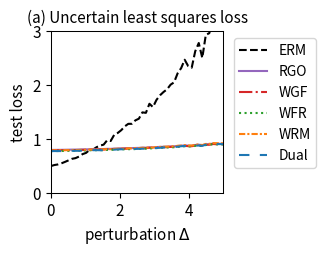

Here is the Python script that generated this plot:
import numpy as np
import matplotlib.pyplot as plt
from scipy.optimize import minimize
from scipy.special import logsumexp
import os

# --- 1. 实验设置与参数定义 (已与官方文件对齐) ---
# 定义问题的维度
DIM_M = 20  # 矩阵 A 的行数 (已根据官方数据修正)
DIM_N = 10  # 矩阵 A 的列数 (theta 的维度)

# 定义训练/测试样本数量
N_TRAIN_SAMPLES = 10 # 官方: n_sample = 10
N_TEST_SAMPLES = 500 # 官方: n_test = 500

# 定义分布偏移的扰动范围
DELTA_MIN = 0.0
DELTA_MAX = 5.0 # 官方: disturb_set goes up to 5.0
DELTA_STEPS = 50

# --- DRO 算法超参数 ---
N_EPOCHS = 50 # 外部优化的迭代轮数
LEARNING_RATE = 0.01 # 外部优化 theta 的学习率
LAMBDA_VAL = 0.5 # 正则化参数 lambda
EPSILON = 1 # 熵正则化参数 epsilon
GRAD_CLIP_THRESHOLD = 10.0 # 梯度裁剪阈值，防止梯度爆炸

# RGO (算法2) 特定参数
RGO_SMOOTHNESS_L = 0.5 # 假设的损失函数平滑度 L (需满足 LAMBDA_VAL > L/2)

# WGF (算法3), WFR (算法4), WRM 特定参数
K_INNER_STEPS = 50  # 内部循环迭代次数 K
INNER_STEP_SIZE = 0.01 # 内部循环步长 eta

# WGF, WFR, RGO 特定参数
M_PARTICLES = 5 # 使用的粒子(样本)数量

# WFR (算法4) 特定参数
WFR_WEIGHT_STEP_SIZE = 0.08 # WFR 中权重更新的步长

# Dual 方法特定参数
SINKHORN_SAMPLE_LEVEL = 4 # Dual 方法的蒙特卡洛采样级别

# --- 2. 加载官方数据集 (硬编码以移除 cvxopt 依赖) ---
print("正在加载官方数据集 (硬编码版本)...")
# 从 robls.bin 文件中提取的数据
A0_flat = [
    0.25003787, -0.05917881, -0.23893546, 0.80409824, 0.72834088,
    2.25948004, 0.87784937, -1.17812359, 1.17109974, 0.28661532,
    -1.42182999, -0.21927421, -0.15292762, 0.71754808, 0.10592679,
    -0.23814046, -1.10802367, 0.39683744, -1.1725309, 0.28749557,
    -0.50788541, -0.20682369, -0.70924466, 1.06761948, 0.60617808,
    1.66576254, 0.53493823, -1.17613997, -0.00731161, -0.81914582,
    0.96717266, 0.45028478, -0.50514112, -0.78287997, -0.45783088,
    0.25610097, -0.05563097, 0.06459789, -1.18546002, 0.50803566,
    0.63414537, 0.14602885, 0.1372974, -0.44577387, -1.22220436,
    -0.5683438, -1.09837733, 1.66535667, 0.73258043, -0.8716961,
    -0.19847685, 0.28349911, -0.77011756, 0.4852839, 0.58750813,
    -0.36741047, -0.6121577, 0.19685857, 0.46718984, -0.90855702,
    0.01242276, -0.11043147, 0.24304334, -1.32833193, -1.3675264,
    -2.25982067, -1.2640378, 2.28305282, -1.05578622, 0.07943218,
    1.05624088, 0.63339661, 0.14171268, -0.27125339, 0.31954098,
    0.47400092, 0.49104886, -0.97220237, 1.16475825, -0.35766948,
    -0.14129039, 0.34629778, 0.27283808, 0.19385463, 0.74489924,
    -0.80643975, 0.46229319, -0.72185528, -0.60700379, 0.39633883,
    -0.17306268, -0.85630984, 1.05281347, -0.20078964, -0.02762406,
    -0.2173559, 0.55858143, 0.45636177, 0.59690439, 0.44997981,
    -0.32914406, 0.63877355, -0.54978957, 1.27722309, 2.32632642,
    1.86954783, 1.43689268, -3.03534068, -0.11956323, 0.57975362,
    -0.69181718, -0.84664292, 1.20307884, 0.17007324, -0.49364612,
    -0.0645528, -0.22527475, 0.68055921, -0.82211579, 1.18396751,
    -0.01554297, -0.36476277, 0.2276415, -0.33453183, -0.43262069,
    -0.42015688, 0.09568789, 0.46282388, 0.00129392, 0.05269774,
    -0.05434922, 0.1463768, -0.19314829, -0.04309809, 0.1800566,
    0.0758013, 0.07863755, -0.29762305, 0.10745123, -0.05990911,
    -0.16819982, -0.8766473, 0.45053147, -0.55942491, -0.24564447,
    -1.34767835, 0.00254835, 1.08958615, -0.41981826, 1.21148646,
    -0.47824835, 0.19427199, 0.92158534, -0.03061487, 0.09289388,
    0.1792477, 0.1401624, -0.25336078, 1.226803, 0.29405587,
    -0.30898885, -1.1289769, 0.595893, 0.18832574, 0.60058916,
    0.16113351, 1.64854221, -0.94061951, 0.76110121, 1.14184298,
    -1.59859359, -0.34385834, 0.47790225, 0.06238379, 0.26433977,
    -0.242734, -0.35225751, 0.54663129, -0.1714633, 0.71002153,
    0.34016765, 1.09058028, -1.11635118, 1.70837408, 0.61271254,
    3.67914908, 0.0624467, -1.8808227, 1.39035472, -2.17182231,
    0.36928193, -0.01267536, -1.76752828, 0.33134577, -0.13910061,
    -0.36533788, -1.17162984, 0.8428494, -2.45355302, -0.42316362]
A0 = np.array(A0_flat).reshape(DIM_N, DIM_M).T

A1_flat = [
    -0.09393893, 0.04765061, 0.08725006, 0.02883281, -0.03527996,
    0.24096603, -0.08595977, 0.01464628, -0.09612727, 0.05623319,
    -0.2581709, 0.08827467, -0.14739316, -0.01376602, -0.14168357,
    -0.16558236, -0.25256966, -0.13015733, 0.02835751, 0.06596766,
    0.20684014, 0.08622027, -0.28721148, -0.13754497, -0.01892794,
    -0.33779225, -0.04184211, -0.07936001, 0.04442774, 0.07471207,
    0.12030433, -0.02685792, -0.03124774, 0.19383624, 0.24547024,
    -0.05119187, 0.02073282, -0.12896264, 0.0051813, 0.10233319,
    -0.07948119, 0.01741243, 0.00468091, -0.08351192, -0.07216189,
    0.25132917, -0.1342034, -0.06650293, -0.20112101, -0.0127605,
    0.05303795, -0.07046935, 0.04606528, -0.09669583, 0.16954322,
    -0.00417679, 0.10403817, 0.29150618, 0.05853078, 0.17825112,
    0.03356633, -0.04150648, -0.12339524, -0.0514402, 0.15483574,
    0.11530659, -0.13832853, -0.0257582, -0.17375835, 0.04098843,
    0.12954338, -0.09990791, -0.37379708, 0.09314519, 0.42872754,
    0.07165813, 0.03989949, 0.03797338, 0.12829636, 0.27908777,
    0.20383267, -0.02610418, 0.00230751, 0.03293295, -0.11423502,
    0.15478255, 0.02164525, 0.20816195, -0.02587464, 0.22076043,
    -0.25384533, 0.24365111, -0.20299506, -0.14051634, 0.00667515,
    -0.1944836, 0.06237194, 0.07291878, 0.17651184, -0.05407635,
    0.05594454, 0.03306775, 0.09413165, 0.08448313, -0.13266768,
    0.23618908, -0.05108297, -0.12184735, -0.13316605, 0.15977716,
    -0.02131638, 0.36149793, -0.02653721, -0.01890421, 0.05498191,
    -0.15762704, -0.03713547, -0.2113691, 0.14024251, 0.04046613,
    -0.1639696, 0.00930475, -0.05300977, 0.18566788, 0.18240795,
    0.08798762, 0.06568312, 0.10704911, -0.10257525, 0.0487188,
    -0.05319662, 0.11554448, -0.02374554, 0.25058364, 0.02304798,
    0.17001783, -0.00472515, -0.20071081, 0.04884632, -0.02655859,
    -0.18579019, 0.03065855, 0.03625509, -0.04897825, 0.18408415,
    -0.10662118, -0.12523171, -0.00032533, 0.05295227, -0.06800657,
    -0.0358668, -0.14467003, 0.26926707, 0.25989514, -0.20341141,
    0.25926511, -0.1197638, -0.04066245, 0.07423111, -0.04334816,
    0.17898445, 0.16340759, -0.21336437, -0.14274356, -0.10159267,
    0.05628148, -0.05793711, 0.09441796, 0.03046191, -0.1359604,
    0.01869776, -0.10001108, -0.08408689, 0.1864732, -0.22027781,
    -0.26938099, 0.06573703, -0.20788274, -0.01879786, 0.03274622,
    -0.0357562, -0.07623542, -0.02503547, 0.16157046, -0.0854077,
    0.08095394, -0.08348604, 0.07650048, -0.09684555, 0.15938316,
    0.02496594, 0.21322543, 0.04295515, 0.11588688, 0.17270499,
    0.05806273, -0.05163153, -0.01504851, -0.12892051, -0.27503139]
A1 = np.array(A1_flat).reshape(DIM_N, DIM_M).T

b_flat = [
    0.14999607, 0.54203757, 0.25440882, -0.30724069, -0.41711183,
    1.13680483, 0.39131381, 1.60514782, 0.82589231, 1.47039036,
    -1.37890689, -0.26017207, 0.99476817, 1.83403368, -1.71591032,
    0.08693171, 1.95567435, 0.16145377, -0.62868836, -1.43882447]
b = np.array(b_flat)

print("官方数据集加载成功。")

# --- 3. 数据生成函数 ---
def generate_training_data(n_samples):
    # 官方代码使用 U[-0.5, 0.5] 作为基础训练分布
    return np.random.uniform(-0.5, 0.5, n_samples)

def generate_test_data(n_samples, delta):
    # 官方代码使用 U[-0.5*(1+delta), 0.5*(1+delta)] 作为测试分布
    lower_bound = -0.5 * (1 + delta)
    upper_bound = 0.5 * (1 + delta)
    return np.random.uniform(lower_bound, upper_bound, n_samples)

# --- 4. 核心函数定义 (Vectorized & Loss Corrected) ---
def loss_function(theta, z):
    """ 计算单个样本或一批样本 z 的损失 f_theta(z) (平方和) """
    z = np.atleast_1d(z)
    A_z = A0[np.newaxis, :, :] + z[:, np.newaxis, np.newaxis] * A1[np.newaxis, :, :]
    residual = A_z @ theta - b[np.newaxis, :]
    # 已修正: 使用平方和 (sum of squares), 而非均方误差 (mean squared error)
    loss = np.sum(residual**2, axis=1)/DIM_M
    return loss.squeeze()

def loss_grad_theta(theta, z):
    """ 计算损失函数关于 theta 的梯度 (对应平方和损失) """
    z = np.atleast_1d(z)
    A_z = A0[np.newaxis, :, :] + z[:, np.newaxis, np.newaxis] * A1[np.newaxis, :, :]
    residual = A_z @ theta - b[np.newaxis, :]
    grad = 2 * (A_z.transpose(0, 2, 1) @ residual[:, :, np.newaxis]).squeeze(axis=2)
    return grad.squeeze()

def loss_grad_z(theta, z):
    """ 计算损失函数关于 z 的梯度 (对应平方和损失) """
    z = np.atleast_1d(z)
    A_z = A0[np.newaxis, :, :] + z[:, np.newaxis, np.newaxis] * A1[np.newaxis, :, :]
    residual = A_z @ theta - b[np.newaxis, :]
    grad_A_z = A1 @ theta
    grad = 2 * np.sum(residual * grad_A_z[np.newaxis, :], axis=1)
    return grad.squeeze()

# --- 5. ERM (经验风险最小化) 实现 ---
def erm_objective_function(theta, xi_samples):
    """ 计算 ERM 的目标函数值（平均损失）"""
    return np.mean(loss_function(theta, xi_samples))

def solve_erm(xi_train_samples):
    """ 使用优化器求解 ERM 问题 """
    initial_theta = np.zeros(DIM_N)
    result = minimize(
        erm_objective_function, initial_theta, args=(xi_train_samples,), method='BFGS')
    if not result.success:
        print("警告: ERM 优化过程可能未收敛。")
    return result.x

# --- 6. RGO (算法2) 实现 (Vectorized) ---
def solve_rgo(xi_train_samples):
    """ 使用 RGO 算法求解 Sinkhorn DRO """
    theta = np.zeros(DIM_N)
    num_train = len(xi_train_samples)
    
    def rgo_inner_objective(z, xi, current_theta):
        l = loss_function(current_theta, z.flatten()).reshape(z.shape)
        penalty = (z - xi)**2
        return -l / (LAMBDA_VAL * EPSILON) + penalty / EPSILON

    def rgo_inner_objective_grad_z(z, xi, current_theta):
        grad_l_z = loss_grad_z(current_theta, z)
        grad_penalty = 2 * (z - xi)
        return -grad_l_z / (LAMBDA_VAL * EPSILON) + grad_penalty
    
    for epoch in range(N_EPOCHS):
        z_k = xi_train_samples.copy()
        for _ in range(K_INNER_STEPS):
            grad = rgo_inner_objective_grad_z(z_k, xi_train_samples, theta)
            z_k -= INNER_STEP_SIZE * grad
        z_star_batch = z_k

        variance = (LAMBDA_VAL * EPSILON) / (2 * LAMBDA_VAL - RGO_SMOOTHNESS_L)
        if variance <= 0: variance = 1e-6
        std_dev = np.sqrt(variance)
        
        z_star_expanded = z_star_batch[:, np.newaxis]
        xi_expanded = xi_train_samples[:, np.newaxis]
        
        final_accepted_samples = np.zeros((num_train, M_PARTICLES))
        active_flags = np.ones((num_train, M_PARTICLES), dtype=bool)
        
        for _ in range(100):
            if not np.any(active_flags): break
            proposals = np.random.normal(0, std_dev, size=(num_train, M_PARTICLES))
            z_candidates = z_star_expanded + proposals
            f_val_candidates = rgo_inner_objective(z_candidates, xi_expanded, theta)
            f_val_star = rgo_inner_objective(z_star_expanded, xi_expanded, theta)
            log_accept_prob = -f_val_candidates + f_val_star - (proposals**2 / (2*variance))
            acceptance_mask = np.log(np.random.rand(num_train, M_PARTICLES)) < log_accept_prob
            newly_accepted = acceptance_mask & active_flags
            final_accepted_samples[newly_accepted] = z_candidates[newly_accepted]
            active_flags[newly_accepted] = False

        if np.any(active_flags):
            final_accepted_samples[active_flags] = z_star_expanded[active_flags]

        all_grads = loss_grad_theta(theta, final_accepted_samples.flatten())
        avg_particle_grads = all_grads.reshape(num_train, M_PARTICLES, -1).mean(axis=1)
        total_grad = avg_particle_grads.sum(axis=0)
        
        avg_grad = total_grad / num_train
        grad_norm = np.linalg.norm(avg_grad)
        if grad_norm > GRAD_CLIP_THRESHOLD:
            avg_grad = avg_grad * GRAD_CLIP_THRESHOLD / grad_norm
        theta -= LEARNING_RATE * avg_grad
        
    return theta

# --- 7. Wasserstein Gradient Flow (WGF) 实现 (Vectorized) ---
def solve_wgf(xi_train_samples):
    """ 使用 Wasserstein Gradient Flow (WGF) 求解 Sinkhorn DRO """
    theta = np.zeros(DIM_N)
    num_train = len(xi_train_samples)
    
    def f_bar_grad_z(z, xi, current_theta):
        grad_f = loss_grad_z(current_theta, z)
        return grad_f - 2 * LAMBDA_VAL * (z - xi)

    for epoch in range(N_EPOCHS):
        particles = np.tile(xi_train_samples[:, np.newaxis], (1, M_PARTICLES))
        for _ in range(K_INNER_STEPS):
            particles_flat = particles.flatten()
            xi_expanded = np.repeat(xi_train_samples, M_PARTICLES)
            grad = f_bar_grad_z(particles_flat, xi_expanded, theta)
            noise = np.random.normal(0, 1, size=particles_flat.shape)
            updated_particles_flat = particles_flat + INNER_STEP_SIZE * grad + np.sqrt(2 * INNER_STEP_SIZE * LAMBDA_VAL * EPSILON) * noise
            particles = updated_particles_flat.reshape(num_train, M_PARTICLES)

        all_grads = loss_grad_theta(theta, particles.flatten())
        avg_particle_grads = all_grads.reshape(num_train, M_PARTICLES, -1).mean(axis=1)
        total_grad = avg_particle_grads.sum(axis=0)
            
        avg_grad = total_grad / num_train
        grad_norm = np.linalg.norm(avg_grad)
        if grad_norm > GRAD_CLIP_THRESHOLD:
            avg_grad = avg_grad * GRAD_CLIP_THRESHOLD / grad_norm
        theta -= LEARNING_RATE * avg_grad
        
    return theta

# --- 8. WFR Flow (算法4) 实现 (Vectorized) ---
def solve_wfr(xi_train_samples):
    """ 使用 WFR Flow 求解 Sinkhorn DRO """
    theta = np.zeros(DIM_N)
    num_train = len(xi_train_samples)
    
    def f_bar_grad_z(z, xi, current_theta):
        grad_f = loss_grad_z(current_theta, z)
        return grad_f - 2 * LAMBDA_VAL * (z - xi)

    for epoch in range(N_EPOCHS):
        particles = np.tile(xi_train_samples[:, np.newaxis], (1, M_PARTICLES))
        weights = np.full((num_train, M_PARTICLES), 1.0 / M_PARTICLES)
        
        for _ in range(K_INNER_STEPS):
            particles_flat = particles.flatten()
            xi_expanded = np.repeat(xi_train_samples, M_PARTICLES)
            grad = f_bar_grad_z(particles_flat, xi_expanded, theta)
            noise = np.random.normal(0, 1, size=particles_flat.shape)
            updated_particles_flat = particles_flat + INNER_STEP_SIZE * grad + np.sqrt(2 * INNER_STEP_SIZE * LAMBDA_VAL * EPSILON) * noise
            particles = updated_particles_flat.reshape(num_train, M_PARTICLES)
            f_bar_val = loss_function(theta, particles.flatten()).reshape(particles.shape) - LAMBDA_VAL * (particles - xi_train_samples[:, np.newaxis])**2
            weights = (weights**(1 - LAMBDA_VAL * EPSILON * WFR_WEIGHT_STEP_SIZE)) * np.exp(WFR_WEIGHT_STEP_SIZE * f_bar_val)
            sum_weights = np.sum(weights, axis=1, keepdims=True)
            weights /= (sum_weights + 1e-9)

        all_grads = loss_grad_theta(theta, particles.flatten()).reshape(num_train, M_PARTICLES, -1)
        weighted_grads = np.sum(weights[:, :, np.newaxis] * all_grads, axis=1)
        total_grad = np.sum(weighted_grads, axis=0)
        
        avg_grad = total_grad / num_train
        grad_norm = np.linalg.norm(avg_grad)
        if grad_norm > GRAD_CLIP_THRESHOLD:
            avg_grad = avg_grad * GRAD_CLIP_THRESHOLD / grad_norm
        theta -= LEARNING_RATE * avg_grad
        
    return theta

# --- 9. WRM (Wasserstein Robust Method) 实现 (Vectorized) ---
def solve_wrm(xi_train_samples):
    """ 使用 WRM (确定性内部优化) 求解 """
    theta = np.zeros(DIM_N)
    num_train = len(xi_train_samples)
    
    def f_bar_grad_z(z, xi, current_theta):
        grad_f = loss_grad_z(current_theta, z)
        return grad_f - 2 * LAMBDA_VAL * (z - xi)

    for epoch in range(N_EPOCHS):
        z_k = xi_train_samples.copy()
        for _ in range(K_INNER_STEPS):
            grad = f_bar_grad_z(z_k, xi_train_samples, theta)
            z_k += INNER_STEP_SIZE * grad
        total_grad = loss_grad_theta(theta, z_k).sum(axis=0)
        avg_grad = total_grad / num_train
        grad_norm = np.linalg.norm(avg_grad)
        if grad_norm > GRAD_CLIP_THRESHOLD:
            avg_grad = avg_grad * GRAD_CLIP_THRESHOLD / grad_norm
        theta -= LEARNING_RATE * avg_grad
        
    return theta

# --- 10. Dual Method (对偶方法) 实现 (Vectorized) ---
def solve_dual(xi_train_samples):
    """ 使用对偶方法求解 Sinkhorn DRO """
    theta = np.zeros(DIM_N)
    num_train = len(xi_train_samples)
    
    levels = np.arange(SINKHORN_SAMPLE_LEVEL + 1)
    numerators = 2.0**(-levels)
    denominator = 2.0 - 2.0**(-SINKHORN_SAMPLE_LEVEL)
    probabilities = numerators / denominator
    
    for _ in range(N_EPOCHS):
        sampled_level = np.random.choice(levels, p=probabilities)
        m = 2**sampled_level
        
        noise = np.random.randn(num_train, m) * np.sqrt(EPSILON)
        z_samples = xi_train_samples[:, np.newaxis] + noise
        v = loss_function(theta, z_samples.flatten()).reshape(num_train, m) / (LAMBDA_VAL * EPSILON)
        v_max = np.max(v, axis=1, keepdims=True)
        weights = np.exp(v - v_max) 
        weights /= np.sum(weights, axis=1, keepdims=True)
        grads = loss_grad_theta(theta, z_samples.flatten()).reshape(num_train, m, -1)
        weighted_grads = np.sum(weights[:, :, np.newaxis] * grads, axis=1)
        total_grad = np.sum(weighted_grads, axis=0)
        avg_grad = total_grad / num_train
        grad_norm = np.linalg.norm(avg_grad)
        if grad_norm > GRAD_CLIP_THRESHOLD:
            avg_grad = avg_grad * GRAD_CLIP_THRESHOLD / grad_norm
        theta -= LEARNING_RATE * avg_grad
        
    return theta

# --- 11. 实验执行与评估 ---
def run_experiment():
    """ 执行完整的实验流程 """
    xi_train = generate_training_data(N_TRAIN_SAMPLES)
    
    print("正在求解 ERM 模型...")
    theta_erm = solve_erm(xi_train)
    print("正在求解 RGO 模型...")
    theta_rgo = solve_rgo(xi_train)
    print("正在求解 WGF 模型...")
    theta_wgf = solve_wgf(xi_train)
    print("正在求解 WFR 模型...")
    theta_wfr = solve_wfr(xi_train)
    print("正在求解 WRM 模型...")
    theta_wrm = solve_wrm(xi_train)
    print("正在求解 Dual 模型...")
    theta_dual = solve_dual(xi_train)
    print("所有模型求解完成。")

    delta_values = np.linspace(DELTA_MIN, DELTA_MAX, DELTA_STEPS)
    results = {'ERM': [], 'RGO': [], 'WGF': [], 'WFR': [], 'WRM': [], 'Dual': []}
    models = {
        'ERM': theta_erm, 'RGO': theta_rgo, 'WGF': theta_wgf, 
        'WFR': theta_wfr, 'WRM': theta_wrm, 'Dual': theta_dual
    }

    print("正在评估所有模型...")
    for delta in delta_values:
        xi_test = generate_test_data(N_TEST_SAMPLES, delta)
        for name, theta in models.items():
            test_loss = erm_objective_function(theta, xi_test)
            results[name].append(test_loss)
            
    print("评估完成。")
    return delta_values, results

# --- 12. 结果可视化 ---
def plot_results(delta_values, results):
    """ 绘制所有模型损失随扰动 delta 变化的曲线 """
    fig, ax = plt.subplots(figsize=(3.5, 2.613), dpi=300)

    styles = {
        'ERM': {'color': 'k', 'linestyle': '--'},
        'RGO': {'color': '#9467bd', 'linestyle': '-'}, 
        'WGF': {'color': '#d62728', 'linestyle': '-.'},
        'WFR': {'color': '#2ca02c', 'linestyle': ':'},
        'WRM': {'color': '#ff7f0e', 'linestyle': (0, (3, 1, 1, 1))}, # orange, dashdotdot
        'Dual': {'color': '#1f77b4', 'linestyle': (0, (5, 5))} # blue, dashed
    }
    
    for name, losses in results.items():
        ax.plot(delta_values, losses, linewidth=1.5, label=name, **styles[name])

    ax.set_title('(a) Uncertain least squares loss', fontsize=11)
    ax.set_xlabel('perturbation $\Delta$', fontsize=11)
    ax.set_ylabel('test loss', fontsize=11)
    ax.tick_params(axis='both', which='major', labelsize=11)
    for spine in ax.spines.values():
        spine.set_linewidth(0.75)
    ax.set_xlim(0, 5.0) # 已更新X轴范围
    ax.set_ylim(0,3) # Y轴从0开始
    ax.grid(False)
    ax.legend(fontsize=10)
    ax.legend(loc='upper left', bbox_to_anchor=(1.02, 1))
    plt.tight_layout()
    plt.savefig('uncertain_least_squares_results.png', dpi=300)
    plt.show()

# --- 主程序入口 ---
if __name__ == '__main__':
    with np.errstate(all='ignore'):
        delta_vals, all_results = run_experiment()
        plot_results(delta_vals, all_results)

